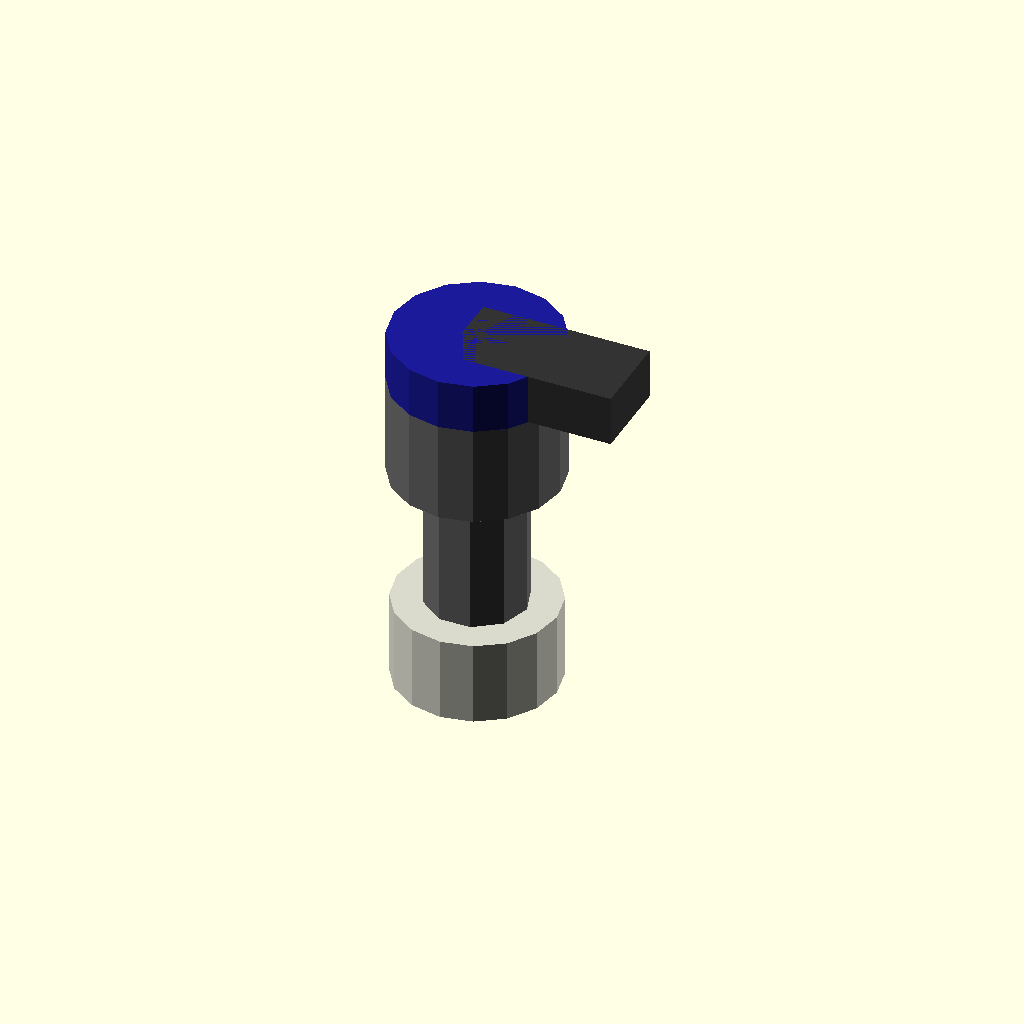
Cell 1 — every parameter at its default value.
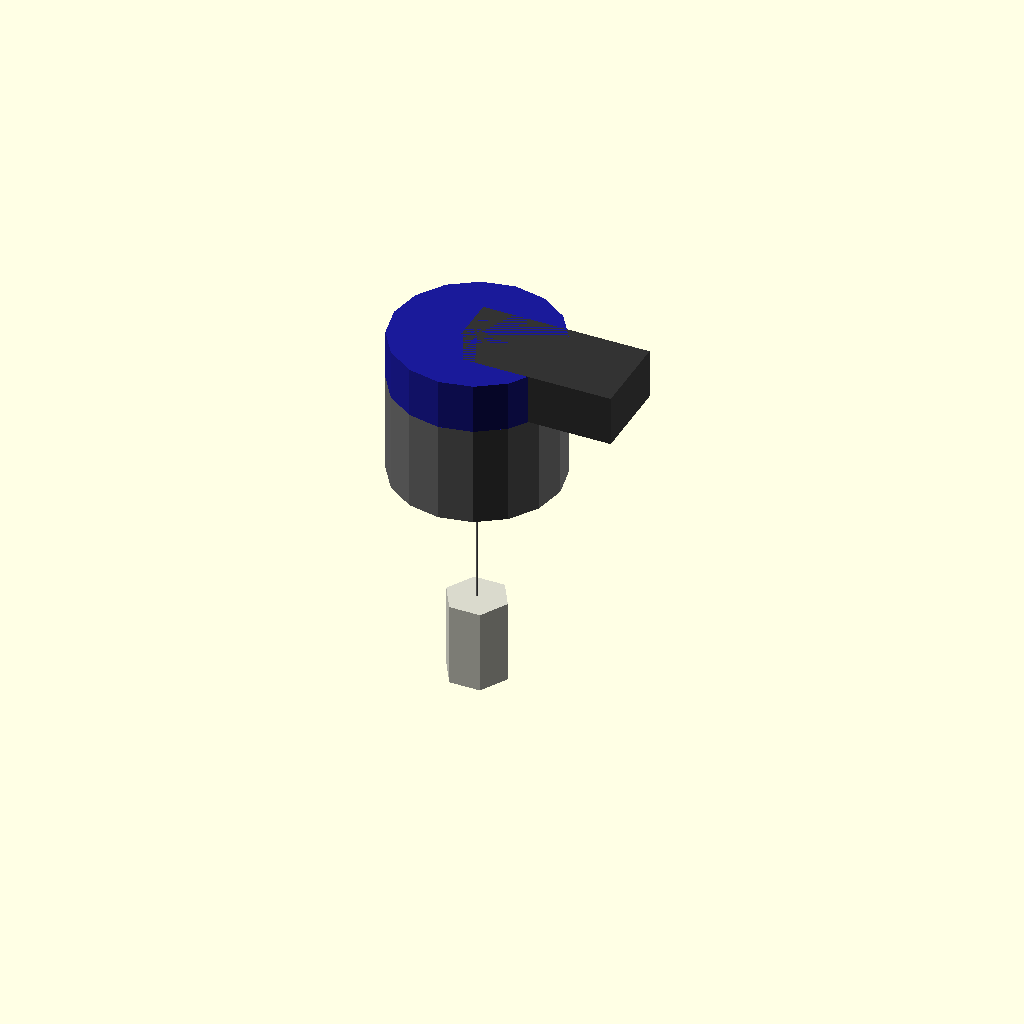
Cell 2 — shank_diameter_mm set to 0.1, the other parameters unchanged.
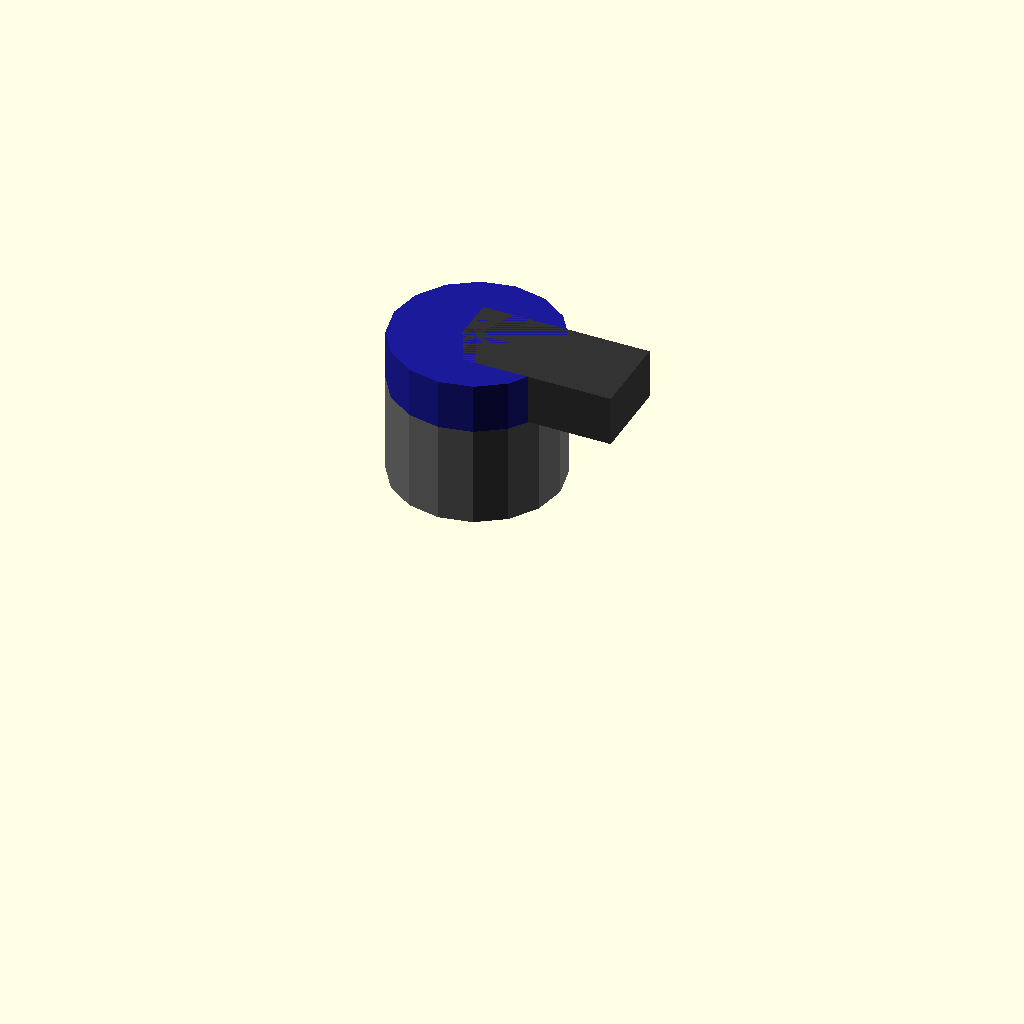
Cell 3: under_head_length_mm = 0.5 (everything else at default).
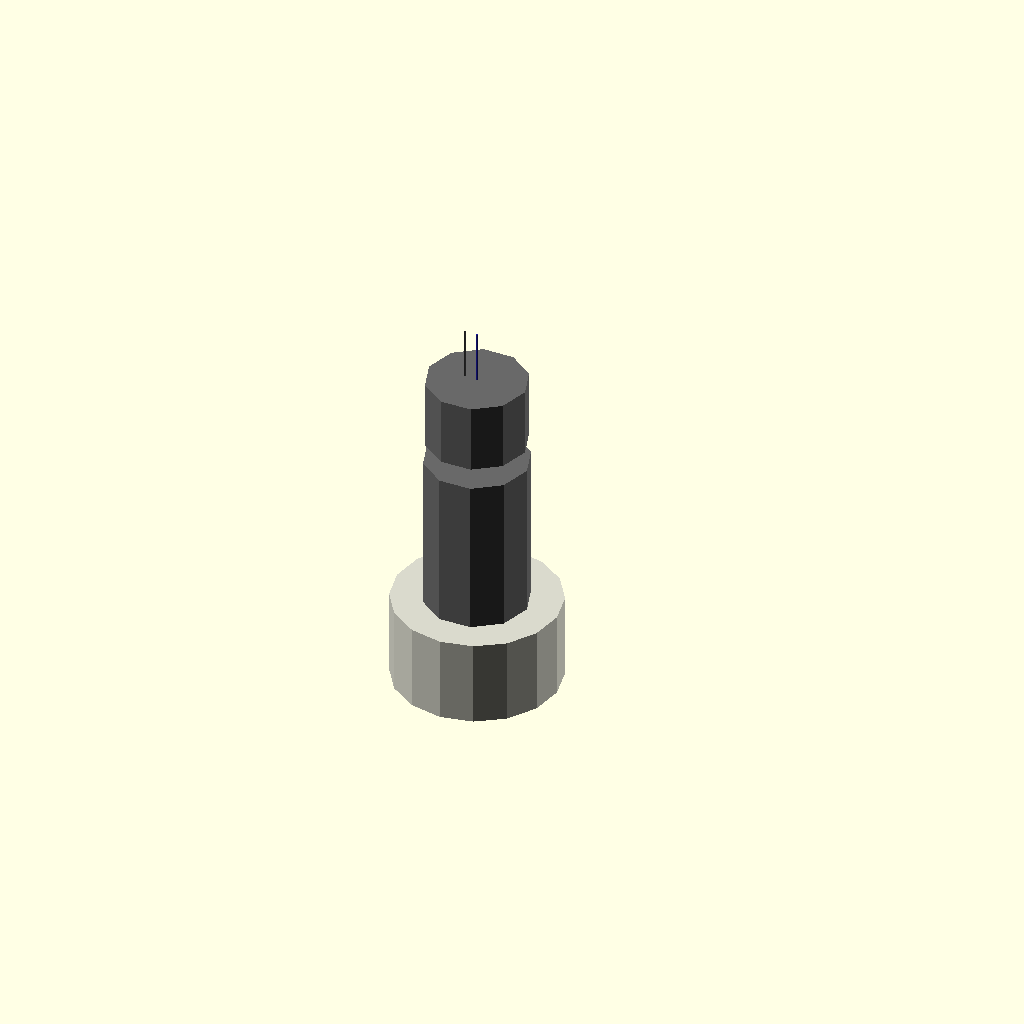
Cell 4: head_diameter_mm = 0.1 (everything else at default).
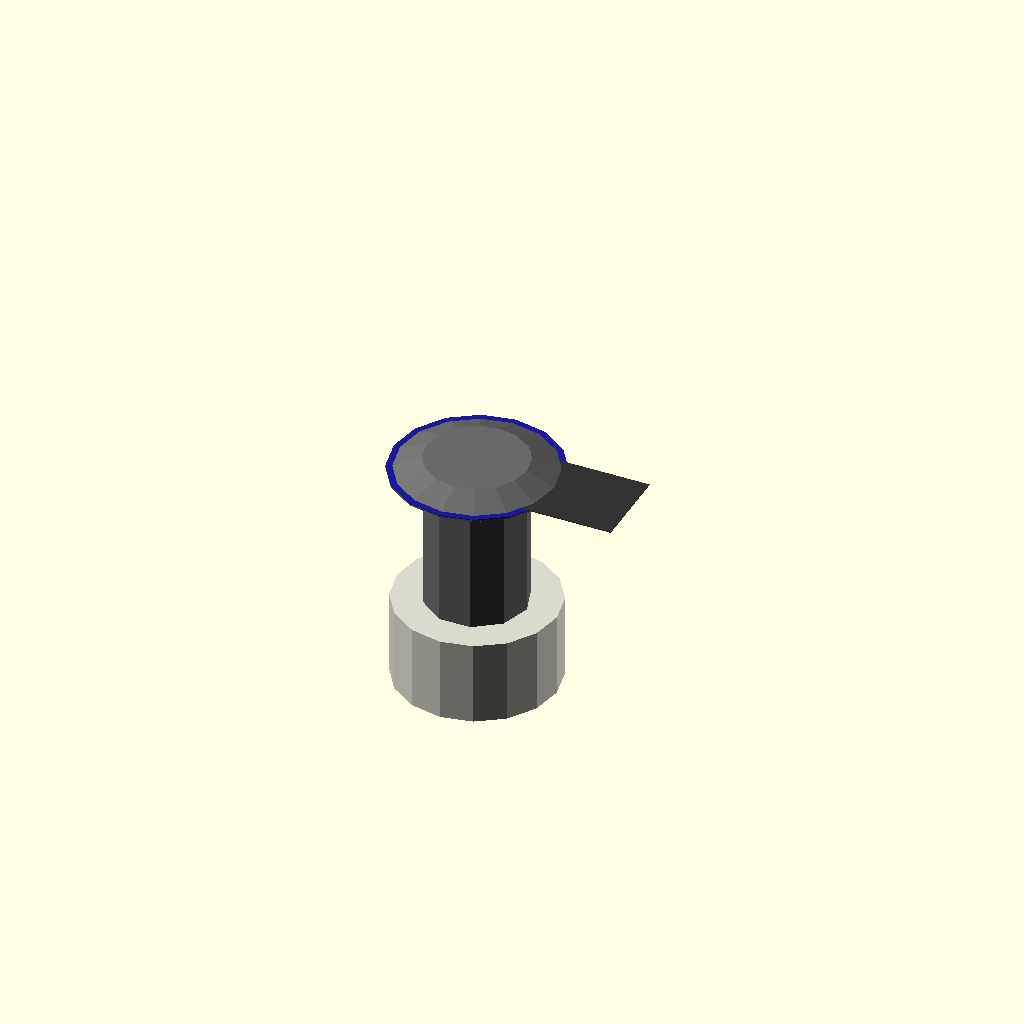
Cell 5: the same model with head_height_mm = 0.1.
One fixed orthographic camera (rotation 55°, 0°, 25°; colour scheme Cornfield) for every cell.
OpenSCAD source file results/nopscadlib/ablations/no_recovery/scad/screw__M6_cap_screw.scad:
// Parameters
shank_diameter_mm = 6.0; //[3.0:12.0:0.1]
under_head_length_mm = 10.0; //[5.0:30.0:0.5]
head_diameter_mm = 10.0; //[6.0:20.0:0.1]
head_height_mm = 6.0; //[3.0:12.0:0.1]
socket_across_flats_mm = 5.0; //[3.0:10.0:0.1]
socket_depth_mm = 4.0; //[2.0:8.0:0.1]
under_head_chamfer_height_mm = 0.8; //[0.0:2.0:0.1]
overlap_mm = 0.8; //[0.2:2.0:0.1]

// Pcb Spacer - complete geometry
module pcb_spacer() {
  color([0.85, 0.85, 0.8]) {
    cylinder(r=shank_diameter_mm/2 + 1.8, h=under_head_length_mm/2, center=true);
  }
}

// Screw And Washer - complete geometry
module screw_and_washer() {
  color("DimGray") {
    union() {
      // Shank
      translate([0, 0, -under_head_length_mm/2])
        cylinder(r=shank_diameter_mm/2, h=under_head_length_mm, center=true);
      // Cap Head
      translate([0, 0, head_height_mm/2 - overlap_mm])
        cylinder(r=head_diameter_mm/2, h=head_height_mm, center=true);
      // Under-head Chamfer
      translate([0, 0, -under_head_chamfer_height_mm/2])
        cylinder(r1=head_diameter_mm/2, r2=shank_diameter_mm/2, h=under_head_chamfer_height_mm, center=true);
    }
    // Hex Socket Recess
    translate([0, 0, head_height_mm - socket_depth_mm/2 - overlap_mm])
      rotate([0, 0, 0])
      cylinder(r=socket_across_flats_mm/(2*cos(30)), h=socket_depth_mm, center=true);
  }
}

// Buzzer - complete geometry
module buzzer() {
  color([0.1, 0.1, 0.6]) {
    translate([0, 0, head_height_mm + (head_height_mm/4) - overlap_mm])
      cylinder(r=head_diameter_mm/2, h=head_height_mm/2, center=true);
  }
}

// Pin Socket - complete geometry
module pin_socket() {
  color([0.2, 0.2, 0.2]) {
    translate([head_diameter_mm/2 - overlap_mm, 0, head_height_mm + (head_height_mm/4) - overlap_mm])
      cube([head_diameter_mm, head_diameter_mm/2, head_height_mm/2], center=true);
  }
}

// Assembly
module assembly() {
  screw_and_washer();
  translate([0, 0, -under_head_length_mm - (under_head_length_mm/4) + overlap_mm]) pcb_spacer();
  buzzer();
  pin_socket();
}

assembly();
Customizer parameters (derived from the source; name, type, default, range or options):
shank_diameter_mm: number, default 6, range 0.1 to 3, step 12
under_head_length_mm: number, default 10, range 0.5 to 5, step 30
head_diameter_mm: number, default 10, range 0.1 to 6, step 20
head_height_mm: number, default 6, range 0.1 to 3, step 12
socket_across_flats_mm: number, default 5, range 0.1 to 3, step 10
socket_depth_mm: number, default 4, range 0.1 to 2, step 8
under_head_chamfer_height_mm: number, default 0.8, range 0 to 0.1, step 2
overlap_mm: number, default 0.8, range 0.1 to 0.2, step 2
